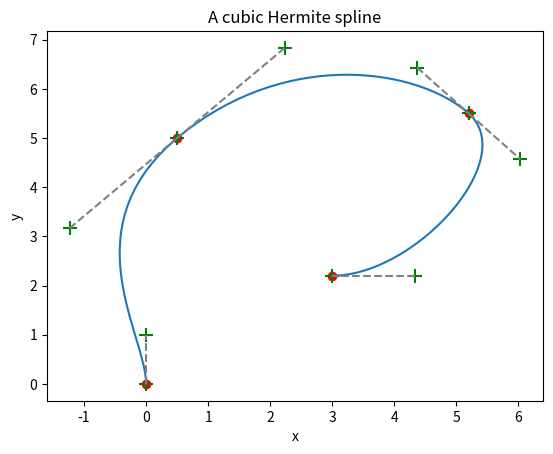

Here is the Python script that generated this plot:
#!/usr/bin/python3
import sys
import math
import numpy as np
import scipy.special
from numpy.core.fromnumeric import shape
from matplotlib import pyplot as plt
from matplotlib import cm


class BezierSpline:
    def __init__(self, control_points):
        self.control_points = control_points
        self.calculate_coefficients()

    def calculate_coefficients(self):
        self.coefficients = np.zeros(self.control_points.shape)
        N = self.control_points.shape[0]
        prod = 1
        for jj in range(N):
            # Product from m=0 to j-1 of (n-m)
            prod *= N - jj if jj > 0 else 1
            # Weighted sum from i=0 to j of the control points
            ii = np.array(range(jj+1))
            factor = np.power(-1, ii+jj) * prod / (scipy.special.factorial(ii)
                                                   * scipy.special.factorial(jj - ii))
            self.coefficients[jj, :] = np.dot(
                factor, self.control_points[0:jj+1])

    def sample(self, tt):
        N = self.control_points.shape[0]
        tpow = np.power(tt[:, np.newaxis], np.array(range(N)))
        return np.matmul(tpow, self.coefficients)


class HermiteSpline:
    def __init__(self, control_points, tension, free_tangents):
        self.control_points = control_points
        self.calculate_tangents(tension, free_tangents)
        self.calculate_segments()

    def calculate_tangents(self, tension, free_tangents):
        # Initialize start and end tangents
        self.tangents = np.zeros(self.control_points.shape)
        self.tangents[0] = free_tangents[0]
        self.tangents[-1] = free_tangents[1]

        # Formula for a generic cardinal spline
        for ii in range(1, self.size() - 1):
            self.tangents[ii] = (
                1 - tension) * (self.control_points[ii+1] - self.control_points[ii-1])

    def calculate_segments(self):
        # Each spline segment is a cubic Bezier spline
        # If we have N control points, there are N-1 segments
        self.segments = np.empty(self.control_points.shape[0]-1, dtype=object)
        for ii in range(self.size()-1):
            bezier_control_points = np.array([
                self.control_points[ii],
                self.control_points[ii] + self.tangents[ii] / 3,
                self.control_points[ii+1] - self.tangents[ii+1] / 3,
                self.control_points[ii+1]
            ])
            self.segments[ii] = BezierSpline(bezier_control_points)

    def size(self):
        return self.control_points.shape[0]

    def to_local_space(self, tt):
        # Find segment index corresponding to each value of tt
        tclip = np.clip(tt, 0, 1)
        idxs = np.clip(np.floor((self.size()-1) * tclip), 0, self.size() - 2)
        # Convert tt to local parameter value
        tlocal = tt * (self.size()-1) - idxs

        # Return an array that aggregates segment indices and local parameter value
        return np.dstack((idxs, tlocal))[0]

    def sample(self, tt):
        # Group local segment parameter values by index
        loc = self.to_local_space(tt)
        unique = np.unique(loc[:, 0], return_index=True)
        seg_tt = np.split(loc[:, 1], unique[1][1:])

        # Sample each segment
        return np.concatenate([
            self.segments[int(idx)].sample(tloc)
            for idx, tloc in zip(unique[0], seg_tt)
        ])


def figure_bezier_spline():
    control_points = np.array([
        [0, 0], [0.5, 5], [5.2, 5.5], [3, 2.2]
    ])
    B = BezierSpline(control_points)

    tp = np.linspace(0, 1, 50)
    rp = B.sample(tp)

    fig, ax = plt.subplots(1)
    ax.plot(rp[:, 0], rp[:, 1])
    ax.scatter(control_points[:, 0], control_points[:, 1], color='red')
    ax.plot(control_points[0:2, 0], control_points[0:2,
            1], color='gray', linestyle='dashed')
    ax.plot(control_points[2:, 0], control_points[2:, 1],
            color='gray', linestyle='dashed')
    ax.set_title('A cubic Bezier spline')
    ax.set_xlabel('x')
    ax.set_ylabel('y')
    plt.show()


def figure_hermite_spline():
    control_points = np.array([
        [0, 0], [0.5, 5], [5.2, 5.5], [3, 2.2]
    ])
    # free_tangents = np.zeros([2, 2])
    free_tangents = np.array([
        [0,3], [-4,0]
    ])

    H = HermiteSpline(control_points, 0, free_tangents)

    tp = np.linspace(0, 1, 100)
    rp = H.sample(tp)

    fig, ax = plt.subplots(1)
    ax.plot(rp[:, 0], rp[:, 1])
    ax.scatter(control_points[:, 0], control_points[:, 1], color='red')

    for segment in H.segments:
        ax.scatter(
            segment.control_points[:, 0], segment.control_points[:, 1], marker='+', color='green', s=100)
        ax.plot(segment.control_points[0:2, 0], segment.control_points[0:2,
                1], color='gray', linestyle='dashed')
        ax.plot(segment.control_points[2:, 0], segment.control_points[2:, 1],
                color='gray', linestyle='dashed')

    ax.set_title('A cubic Hermite spline')
    ax.set_xlabel('x')
    ax.set_ylabel('y')
    plt.show()


def figure_hermite_tension():
    control_points = np.array([
        [0, 0], [0.5, 5], [5.2, 5.5], [3, 2.2]
    ])
    free_tangents = np.zeros([2, 2])

    fig, ax = plt.subplots(1)
    tensions = np.linspace(0, 1, 10)
    colors = cm.RdYlBu(tensions)[::-1]
    tp = np.linspace(0, 1, 100)
    for ii, tension in enumerate(tensions):
        H = HermiteSpline(control_points, tension, free_tangents)
        rp = H.sample(tp)
        ax.plot(rp[:, 0], rp[:, 1], color=colors[ii])

    ax.scatter(control_points[:, 0], control_points[:, 1], color='red')
    ax.set_title('The effect of tension')
    ax.set_xlabel('x')
    ax.set_ylabel('y')
    plt.show()


def main(argv):
    # figure_bezier_spline()
    figure_hermite_spline()
    # figure_hermite_tension()


if __name__ == '__main__':
    main(sys.argv[1:])
